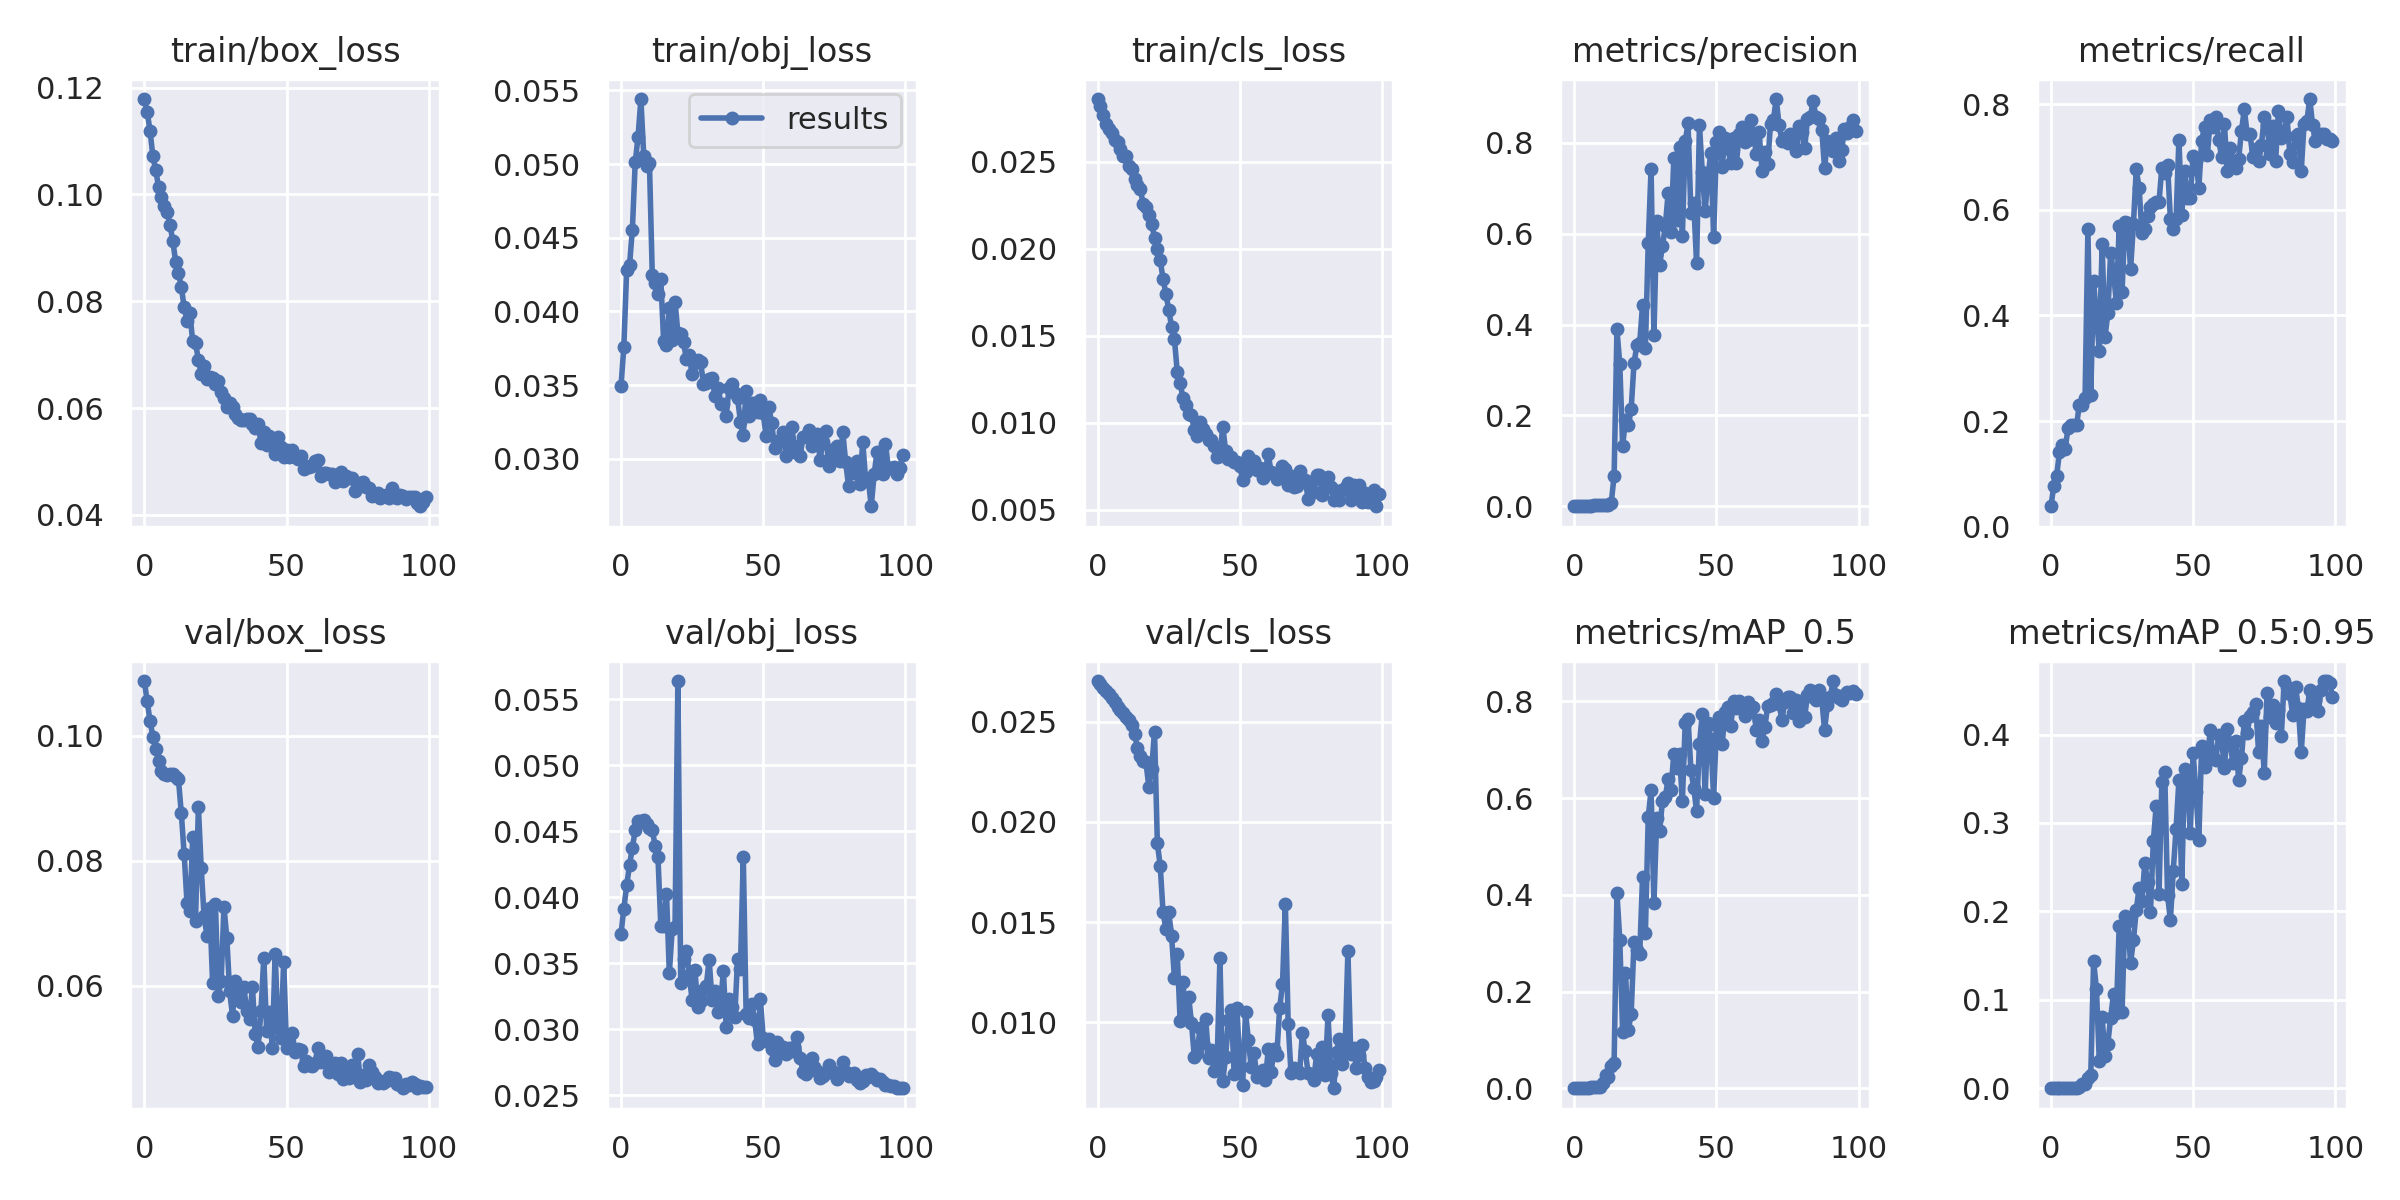

Values plotted in this chart, from the file beside it:
epoch, train/box_loss, train/obj_loss, train/cls_loss, metrics/precision, metrics/recall, metrics/mAP_0.5, metrics/mAP_0.5:0.95, val/box_loss, val/obj_loss, val/cls_loss, x/lr0, x/lr1, x/lr2
0, 0.1179, 0.03491, 0.02861, 0.0002839, 0.03846, 0.000158, 3.8978e-05, 0.1087, 0.03723, 0.02702, 0.0955, 0.0005, 0.0005
1, 0.1154, 0.0376, 0.0282, 0.0008364, 0.07692, 0.0004751, 0.0001074, 0.1055, 0.03915, 0.02686, 0.09009, 0.001089, 0.001089
2, 0.112, 0.04284, 0.02769, 0.0009766, 0.09615, 0.0005838, 0.0001448, 0.1023, 0.0409, 0.0267, 0.08467, 0.001666, 0.001666
3, 0.1072, 0.04313, 0.02719, 0.0014, 0.141, 0.001322, 0.0002377, 0.09985, 0.04244, 0.02652, 0.07923, 0.002232, 0.002232
4, 0.1045, 0.04555, 0.02691, 0.00167, 0.1538, 0.001513, 0.0002901, 0.09794, 0.04377, 0.02637, 0.07379, 0.002785, 0.002785
5, 0.1015, 0.05011, 0.02664, 0.0016, 0.1474, 0.001066, 0.0002384, 0.09588, 0.04507, 0.02617, 0.06833, 0.003327, 0.003327
6, 0.09958, 0.05184, 0.02623, 0.001787, 0.1859, 0.001811, 0.0004152, 0.09441, 0.04575, 0.02595, 0.06286, 0.003857, 0.003857
7, 0.09793, 0.05441, 0.02614, 0.001955, 0.1923, 0.002361, 0.0005271, 0.09385, 0.04577, 0.02573, 0.05737, 0.004374, 0.004374
8, 0.09666, 0.05054, 0.02576, 0.001955, 0.1923, 0.003763, 0.000835, 0.09376, 0.04584, 0.02556, 0.05188, 0.00488, 0.00488
9, 0.09434, 0.04988, 0.02534, 0.001955, 0.1923, 0.002748, 0.0006527, 0.09382, 0.04551, 0.0254, 0.04637, 0.005374, 0.005374
10, 0.09137, 0.0501, 0.02533, 0.002963, 0.2308, 0.01024, 0.001445, 0.09389, 0.04528, 0.02524, 0.04086, 0.005856, 0.005856
11, 0.08743, 0.04248, 0.02478, 0.002963, 0.2308, 0.02807, 0.004802, 0.09338, 0.04513, 0.02506, 0.03533, 0.006327, 0.006327
12, 0.08532, 0.04195, 0.02459, 0.003299, 0.2436, 0.02378, 0.004502, 0.093, 0.04389, 0.02482, 0.02978, 0.006785, 0.006785
13, 0.08271, 0.04115, 0.024, 0.008045, 0.5641, 0.04641, 0.01192, 0.08757, 0.04305, 0.02436, 0.02423, 0.007232, 0.007232
14, 0.07887, 0.04217, 0.02366, 0.06716, 0.25, 0.05135, 0.01486, 0.08109, 0.03783, 0.02369, 0.01867, 0.007666, 0.007666
15, 0.07637, 0.03796, 0.02343, 0.3892, 0.465, 0.4035, 0.1437, 0.07326, 0.03784, 0.02329, 0.01309, 0.008089, 0.008089
16, 0.07783, 0.0377, 0.0226, 0.3126, 0.3974, 0.3069, 0.1123, 0.07192, 0.04028, 0.02304, 0.008416, 0.008416, 0.008416
17, 0.07247, 0.04023, 0.02239, 0.133, 0.3333, 0.1156, 0.03121, 0.08378, 0.03426, 0.02296, 0.008416, 0.008416, 0.008416
18, 0.07216, 0.03809, 0.02195, 0.1904, 0.5347, 0.2385, 0.08051, 0.07031, 0.03757, 0.02174, 0.008317, 0.008317, 0.008317
19, 0.06907, 0.04067, 0.02145, 0.1785, 0.359, 0.1204, 0.03637, 0.08862, 0.03776, 0.02264, 0.008218, 0.008218, 0.008218
20, 0.06646, 0.03855, 0.02063, 0.2141, 0.4038, 0.1544, 0.05056, 0.07884, 0.05637, 0.02449, 0.008119, 0.008119, 0.008119
21, 0.06788, 0.03846, 0.02, 0.3152, 0.5192, 0.3021, 0.08002, 0.07113, 0.03349, 0.01892, 0.00802, 0.00802, 0.00802
22, 0.0655, 0.0379, 0.01935, 0.3541, 0.4808, 0.2867, 0.1066, 0.06802, 0.03531, 0.01781, 0.007921, 0.007921, 0.007921
23, 0.06584, 0.03676, 0.01828, 0.3599, 0.4243, 0.2768, 0.08495, 0.07241, 0.03592, 0.01548, 0.007822, 0.007822, 0.007822
24, 0.06571, 0.03705, 0.01742, 0.4427, 0.5695, 0.4369, 0.1834, 0.06047, 0.03415, 0.01467, 0.007723, 0.007723, 0.007723
25, 0.06455, 0.03572, 0.01651, 0.3476, 0.4436, 0.3219, 0.08574, 0.07314, 0.03221, 0.01548, 0.007624, 0.007624, 0.007624
26, 0.06503, 0.03652, 0.01552, 0.5792, 0.5769, 0.5608, 0.1949, 0.05842, 0.03448, 0.01431, 0.007525, 0.007525, 0.007525
27, 0.06299, 0.03667, 0.0148, 0.7433, 0.5752, 0.6168, 0.1894, 0.06069, 0.03173, 0.0122, 0.007426, 0.007426, 0.007426
28, 0.06198, 0.03656, 0.01293, 0.376, 0.4872, 0.3833, 0.1415, 0.07263, 0.03212, 0.0134, 0.007327, 0.007327, 0.007327
29, 0.06014, 0.03508, 0.01229, 0.6274, 0.573, 0.5598, 0.1674, 0.06766, 0.03302, 0.01009, 0.007228, 0.007228, 0.007228
30, 0.0609, 0.03512, 0.01145, 0.5316, 0.6769, 0.5316, 0.2015, 0.05908, 0.03332, 0.01199, 0.007129, 0.007129, 0.007129
31, 0.0602, 0.03539, 0.01102, 0.572, 0.6415, 0.5943, 0.2266, 0.05521, 0.03529, 0.01027, 0.00703, 0.00703, 0.00703
32, 0.05888, 0.03549, 0.01052, 0.6168, 0.5558, 0.6023, 0.2113, 0.06079, 0.03226, 0.01128, 0.006931, 0.006931, 0.006931
33, 0.05823, 0.03429, 0.01044, 0.6893, 0.5641, 0.6399, 0.255, 0.05793, 0.03291, 0.009964, 0.006832, 0.006832, 0.006832
34, 0.05779, 0.03478, 0.00958, 0.6044, 0.589, 0.6175, 0.2328, 0.05734, 0.03132, 0.008267, 0.006733, 0.006733, 0.006733
35, 0.05778, 0.0337, 0.009229, 0.7667, 0.6047, 0.6923, 0.1994, 0.05982, 0.03184, 0.008488, 0.006634, 0.006634, 0.006634
36, 0.05802, 0.03372, 0.01007, 0.6296, 0.6119, 0.6633, 0.2793, 0.05591, 0.03444, 0.009714, 0.006535, 0.006535, 0.006535
37, 0.05792, 0.03291, 0.009642, 0.7898, 0.6154, 0.6907, 0.3188, 0.05467, 0.03016, 0.008972, 0.006436, 0.006436, 0.006436
38, 0.05696, 0.03481, 0.009351, 0.5949, 0.6154, 0.5937, 0.2202, 0.05985, 0.03227, 0.01015, 0.006337, 0.006337, 0.006337
39, 0.05625, 0.03506, 0.009035, 0.8029, 0.6803, 0.755, 0.3463, 0.0522, 0.03169, 0.00824, 0.006238, 0.006238, 0.006238
40, 0.05705, 0.03449, 0.009043, 0.8426, 0.6692, 0.7644, 0.358, 0.05016, 0.03096, 0.008609, 0.006139, 0.006139, 0.006139
41, 0.0535, 0.0341, 0.008692, 0.6456, 0.6859, 0.6583, 0.219, 0.05591, 0.03531, 0.007569, 0.00604, 0.00604, 0.00604
42, 0.05551, 0.03252, 0.008031, 0.6676, 0.5833, 0.6217, 0.19, 0.06446, 0.03459, 0.007922, 0.005941, 0.005941, 0.005941
43, 0.05314, 0.03162, 0.008124, 0.5346, 0.5641, 0.5733, 0.2456, 0.05283, 0.04307, 0.01319, 0.005842, 0.005842, 0.005842
44, 0.05482, 0.03462, 0.00979, 0.8398, 0.5833, 0.712, 0.2935, 0.05586, 0.03116, 0.007076, 0.005743, 0.005743, 0.005743
45, 0.05392, 0.03291, 0.008406, 0.7359, 0.7333, 0.7735, 0.3486, 0.05009, 0.03085, 0.008278, 0.005644, 0.005644, 0.005644
46, 0.05137, 0.03377, 0.007902, 0.6493, 0.5897, 0.6078, 0.2313, 0.06513, 0.03192, 0.01012, 0.005545, 0.005545, 0.005545
47, 0.0545, 0.03377, 0.008031, 0.7255, 0.6741, 0.7564, 0.3606, 0.05318, 0.03072, 0.01063, 0.005446, 0.005446, 0.005446
48, 0.0528, 0.0332, 0.007755, 0.7767, 0.6218, 0.7225, 0.3509, 0.05167, 0.02886, 0.007436, 0.005347, 0.005347, 0.005347
49, 0.0508, 0.03396, 0.007762, 0.5926, 0.6218, 0.6006, 0.2886, 0.06385, 0.03233, 0.01069, 0.005248, 0.005248, 0.005248
50, 0.05215, 0.03309, 0.00754, 0.8007, 0.7029, 0.7506, 0.3788, 0.05007, 0.02935, 0.00779, 0.005149, 0.005149, 0.005149
51, 0.05088, 0.03156, 0.006707, 0.8245, 0.6923, 0.7679, 0.3346, 0.05055, 0.02916, 0.006864, 0.00505, 0.00505, 0.00505
52, 0.05206, 0.03348, 0.007178, 0.7471, 0.6419, 0.711, 0.281, 0.05239, 0.02925, 0.01052, 0.004951, 0.004951, 0.004951
53, 0.05084, 0.03241, 0.008083, 0.8096, 0.7309, 0.7786, 0.387, 0.04941, 0.02855, 0.009123, 0.004852, 0.004852, 0.004852
54, 0.05048, 0.03071, 0.007587, 0.7877, 0.7578, 0.7875, 0.3628, 0.04991, 0.02771, 0.007762, 0.004753, 0.004753, 0.004753
55, 0.05095, 0.03119, 0.007795, 0.7554, 0.7038, 0.7488, 0.3708, 0.04975, 0.02901, 0.008464, 0.004654, 0.004654, 0.004654
56, 0.04854, 0.03123, 0.007295, 0.8098, 0.7697, 0.8003, 0.4049, 0.04714, 0.02848, 0.007248, 0.004555, 0.004555, 0.004555
57, 0.0492, 0.03181, 0.007415, 0.7556, 0.7564, 0.7863, 0.3743, 0.04794, 0.02866, 0.007529, 0.004456, 0.004456, 0.004456
58, 0.04893, 0.03021, 0.006846, 0.8197, 0.7756, 0.8002, 0.3716, 0.04729, 0.02811, 0.007613, 0.004357, 0.004357, 0.004357
59, 0.04919, 0.03118, 0.007323, 0.8357, 0.7333, 0.7919, 0.3997, 0.04721, 0.02856, 0.00713, 0.004258, 0.004258, 0.004258
... 40 more rows
